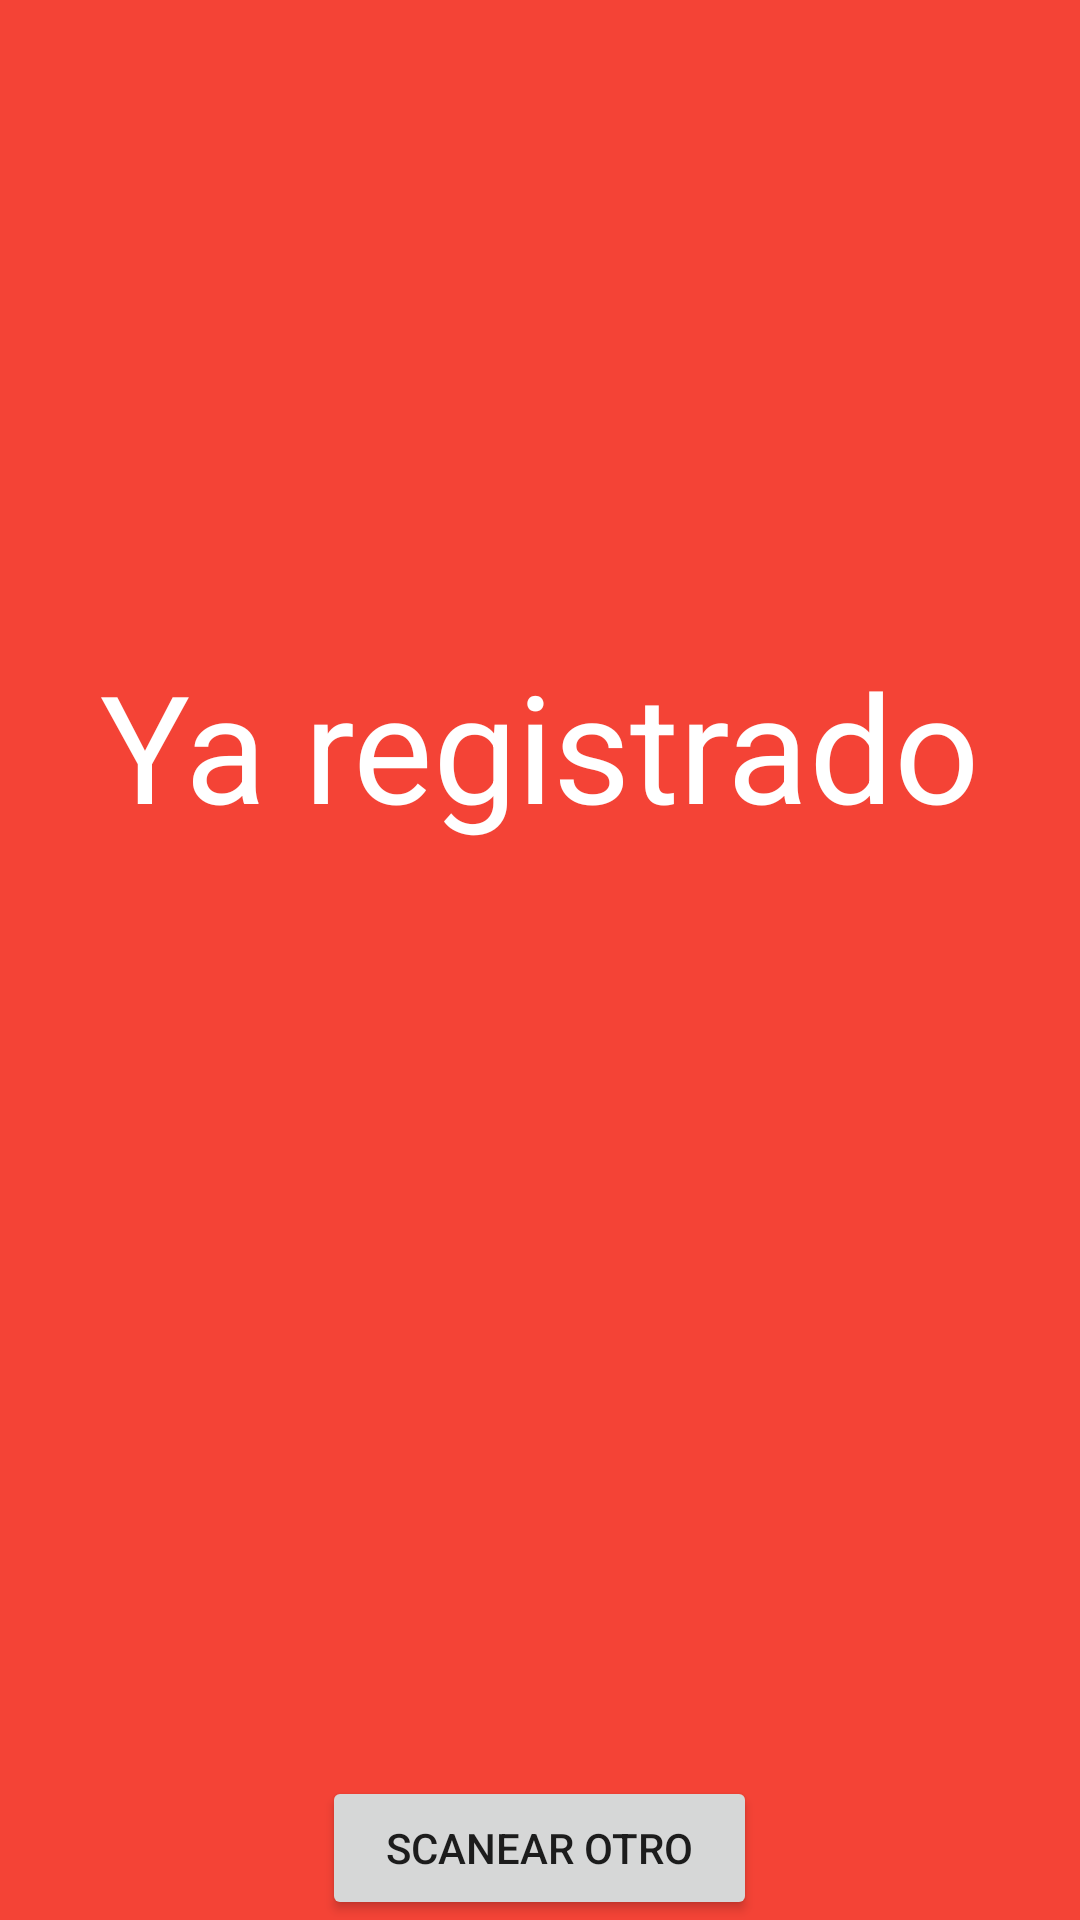

Reconstruct the res/layout file that produces this screen, plus the resources it refers to.
<!-- AndroidManifest.xml: application theme Theme.Siticketpe -->
<!-- res/layout/activity_no_registered.xml -->
<?xml version="1.0" encoding="utf-8"?>
<LinearLayout xmlns:android="http://schemas.android.com/apk/res/android"
    xmlns:app="http://schemas.android.com/apk/res-auto"
    xmlns:tools="http://schemas.android.com/tools"
    android:layout_width="match_parent"
    android:layout_height="match_parent"
    android:orientation="vertical"
    tools:context=".NoRegisteredActivity"
    android:background="@color/noRegistered">

    <TextView
        android:layout_width="match_parent"
        android:layout_height="wrap_content"
        android:gravity="center"
        android:text="@string/ya_reg"
        android:textColor="@color/white"
        android:textSize="50dp"
        android:textAlignment="center"
        android:layout_weight="3">
    </TextView>

    <LinearLayout
        android:layout_width="match_parent"
        android:layout_height="0dip"
        android:layout_weight="1"
        android:gravity="center|bottom"
        android:orientation="vertical" >

        <Button
            android:id="@+id/btnNoRegScanear"
            style="?android:attr/buttonStyleSmall"
            android:layout_width="145dp"
            android:layout_height="wrap_content"
            android:layout_gravity="center_horizontal|center"
            android:text="Scanear otro" />
    </LinearLayout>

</LinearLayout>
<!-- resources referenced by this layout -->
<resources>
  <color name="noRegistered">#F44336</color>
  <color name="white">#FFFFFFFF</color>
  <string name="ya_reg">Ya registrado</string>
  <style name="Theme.Siticketpe" parent="Theme.MaterialComponents.DayNight.DarkActionBar">
          
          <item name="colorPrimary">@color/purple_500</item>
          <item name="colorPrimaryVariant">@color/purple_700</item>
          <item name="colorOnPrimary">@color/white</item>
          
          <item name="colorSecondary">@color/teal_200</item>
          <item name="colorSecondaryVariant">@color/teal_700</item>
          <item name="colorOnSecondary">@color/black</item>
          
          <item name="android:statusBarColor">?attr/colorPrimaryVariant</item>
          
      </style>
  <color name="purple_500">#FF6200EE</color>
  <color name="purple_700">#FF3700B3</color>
  <color name="teal_200">#FF03DAC5</color>
  <color name="teal_700">#FF018786</color>
  <color name="black">#FF000000</color>
</resources>
